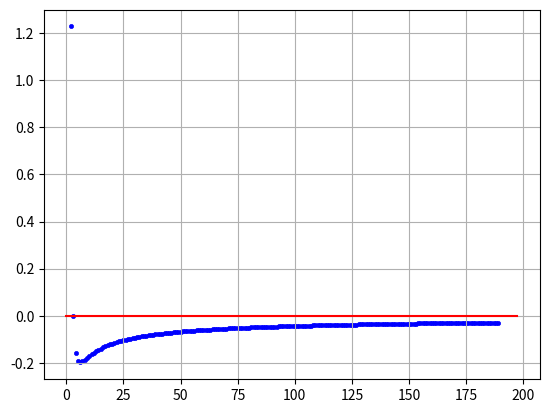

This chart was generated by the following Python code:
import matplotlib.pyplot as plt
import numpy as np
from math import *
from sympy import *

def f_n(n: int):
    return (sqrt(n + 3) - sqrt((n * n) - 3)) / (((n ** 5) - 4)**(1/3) - ((n ** 4) + 1) ** (1/4))

# Константы для работы алгоритмов
b = True
N_eps = 1
eps = 1e-4
delta = 0
x, y = [], []

# Поиск предела через sympy >> 'pip install -U sympy'
# n = Symbol("x")
# lim_f = float(limit(f_n(n), n, oo))

# Формирование точек
while b:
    N_eps = (N_eps + 1)
    an = f_n(N_eps)
    if len(y) > 1:
        delta = abs(y[-1] - an)
    x.append(N_eps)
    y.append(float(an))
    if (delta > 0) and (delta < eps): b = False
lim_f = round(y[-1], 1)
print(an, delta, N_eps)
print(lim_f)

# Вывод функции
fig = plt.figure(10)
ax = fig.add_subplot(1, 1, 1)
ax.grid(True)
ax.scatter(x, y, color='blue', marker='.', linewidth=0.5)
ax.plot(np.linspace(0, len(x)*1.05), np.linspace(lim_f, lim_f), linewidth=1.5, color='red')

plt.show()
